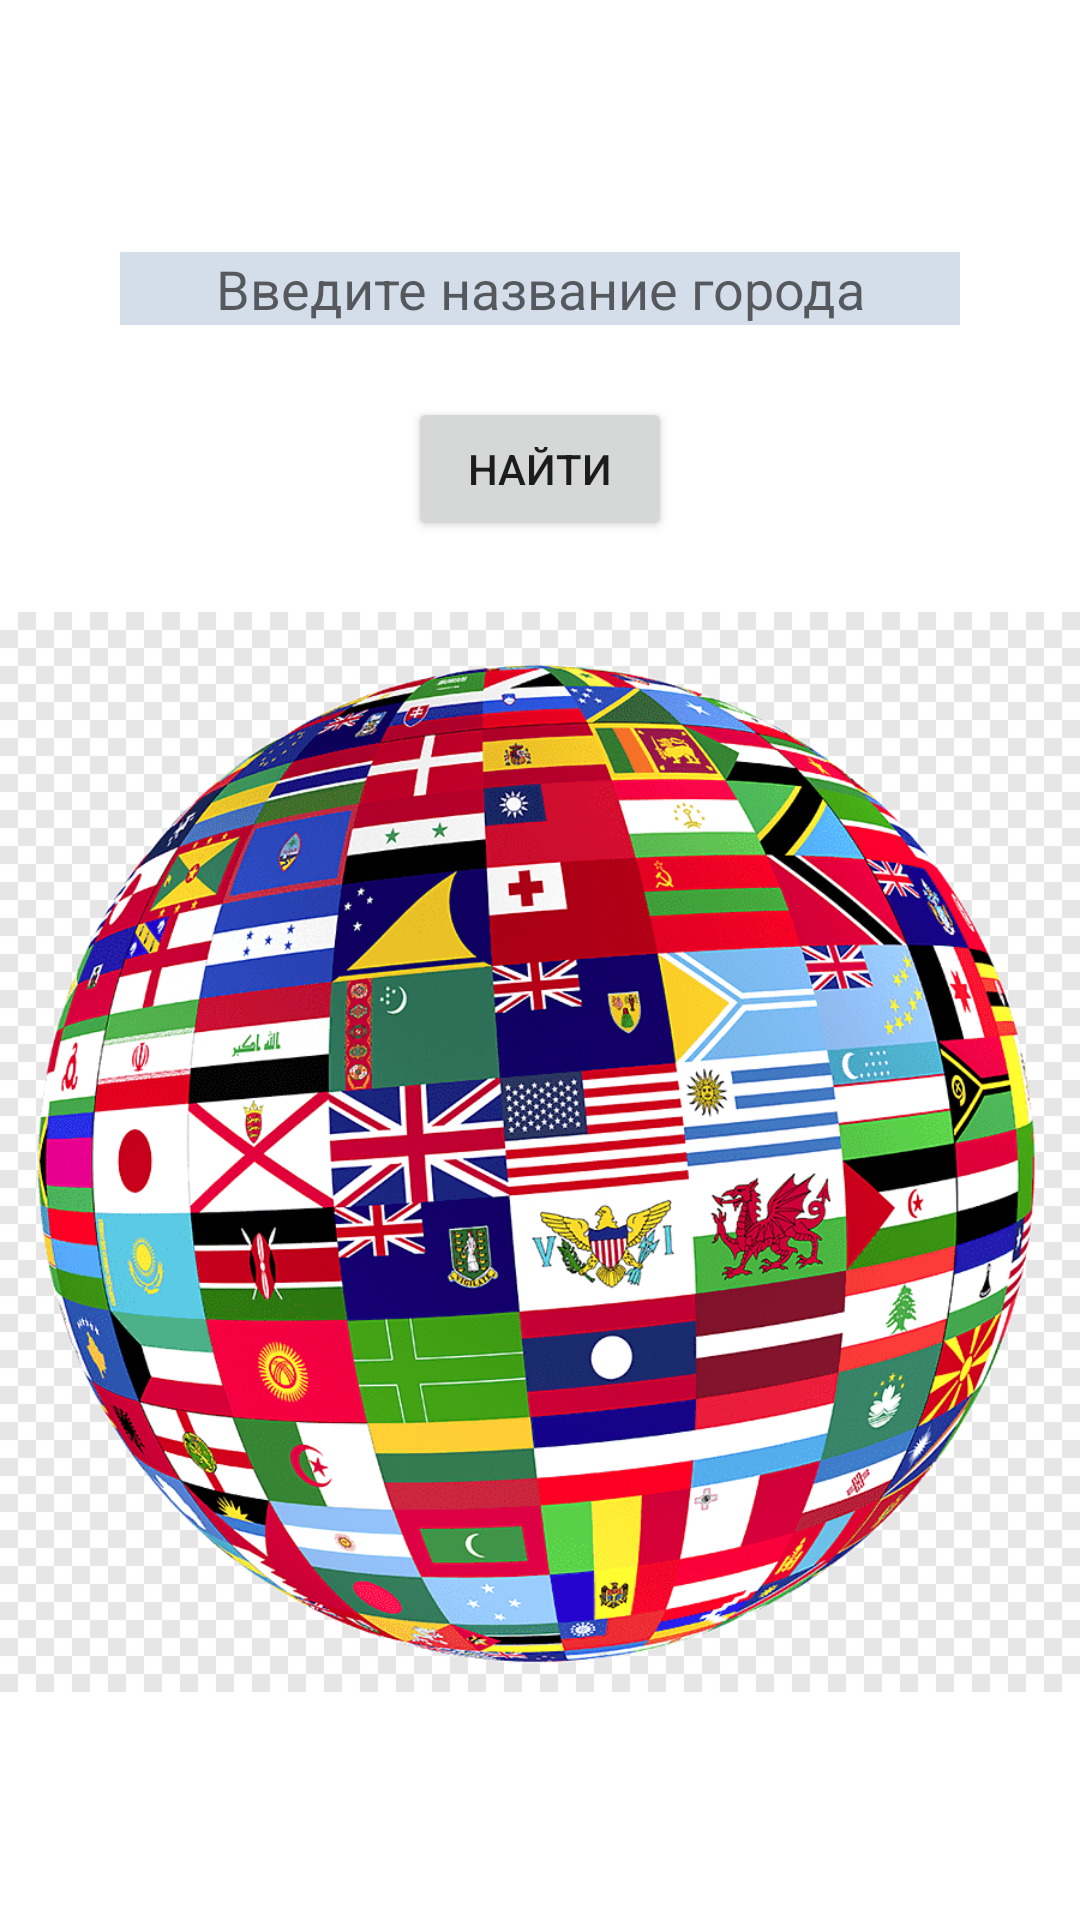

The Android layout XML behind this screen, and the referenced resources:
<!-- AndroidManifest.xml: application theme Theme.WeatherApp_hw -->
<!-- res/layout/fragment_weather_detail.xml -->
<?xml version="1.0" encoding="utf-8"?>
<androidx.constraintlayout.widget.ConstraintLayout xmlns:android="http://schemas.android.com/apk/res/android"
    xmlns:app="http://schemas.android.com/apk/res-auto"
    xmlns:tools="http://schemas.android.com/tools"
    android:layout_width="match_parent"
    android:orientation="vertical"
    android:layout_height="match_parent"
    tools:context=".ui.weatherApp.WeatherDetailFragment">

    <EditText
        android:id="@+id/et_cityName"
        android:layout_width="match_parent"
        android:layout_marginStart="40dp"
        android:layout_marginEnd="40dp"
        android:textAlignment="center"
        android:layout_height="wrap_content"
        android:layout_marginTop="84dp"
        app:layout_constraintEnd_toEndOf="parent"
        android:background="@color/blue"
        android:textColor="@color/black"
        app:layout_constraintStart_toStartOf="parent"
        app:layout_constraintTop_toTopOf="parent"
        android:hint="Введите название города" />

    <Button
        android:id="@+id/btn_getCity"
        android:layout_width="wrap_content"
        android:layout_height="wrap_content"
        android:text="Найти"
        app:layout_constraintEnd_toEndOf="@+id/et_cityName"
        android:layout_marginTop="24dp"
        app:layout_constraintStart_toStartOf="@+id/et_cityName"
        app:layout_constraintTop_toBottomOf="@+id/et_cityName" />


    <ImageView
        android:layout_width="wrap_content"
        android:layout_height="wrap_content"
        android:layout_marginTop="64dp"
        android:src="@drawable/ic_prosto"
        app:layout_constraintEnd_toEndOf="parent"
        app:layout_constraintStart_toStartOf="parent"
        app:layout_constraintTop_toTopOf="parent" />


</androidx.constraintlayout.widget.ConstraintLayout>
<!-- resources referenced by this layout -->
<resources>
  <color name="black">#FF000000</color>
  <color name="blue">#d4deea</color>
  <!-- drawable ic_prosto: png bitmap (drawable, 167027 bytes) -->
  <style name="Theme.WeatherApp_hw" parent="Theme.MaterialComponents.DayNight.NoActionBar">
          
          <item name="colorPrimary">@color/purple_500</item>
          <item name="colorPrimaryVariant">@color/purple_700</item>
          <item name="colorOnPrimary">@color/white</item>
          
          <item name="colorSecondary">@android:color/holo_red_dark</item>
          <item name="colorSecondaryVariant">@color/teal_700</item>
          <item name="colorOnSecondary">@color/black</item>
          
          <item name="android:statusBarColor" tools:targetApi="l">@color/black</item>
          
      </style>
  <color name="purple_500">#FF6200EE</color>
  <color name="purple_700">#FF3700B3</color>
  <color name="white">#FFFFFFFF</color>
  <color name="teal_700">#FF018786</color>
</resources>
